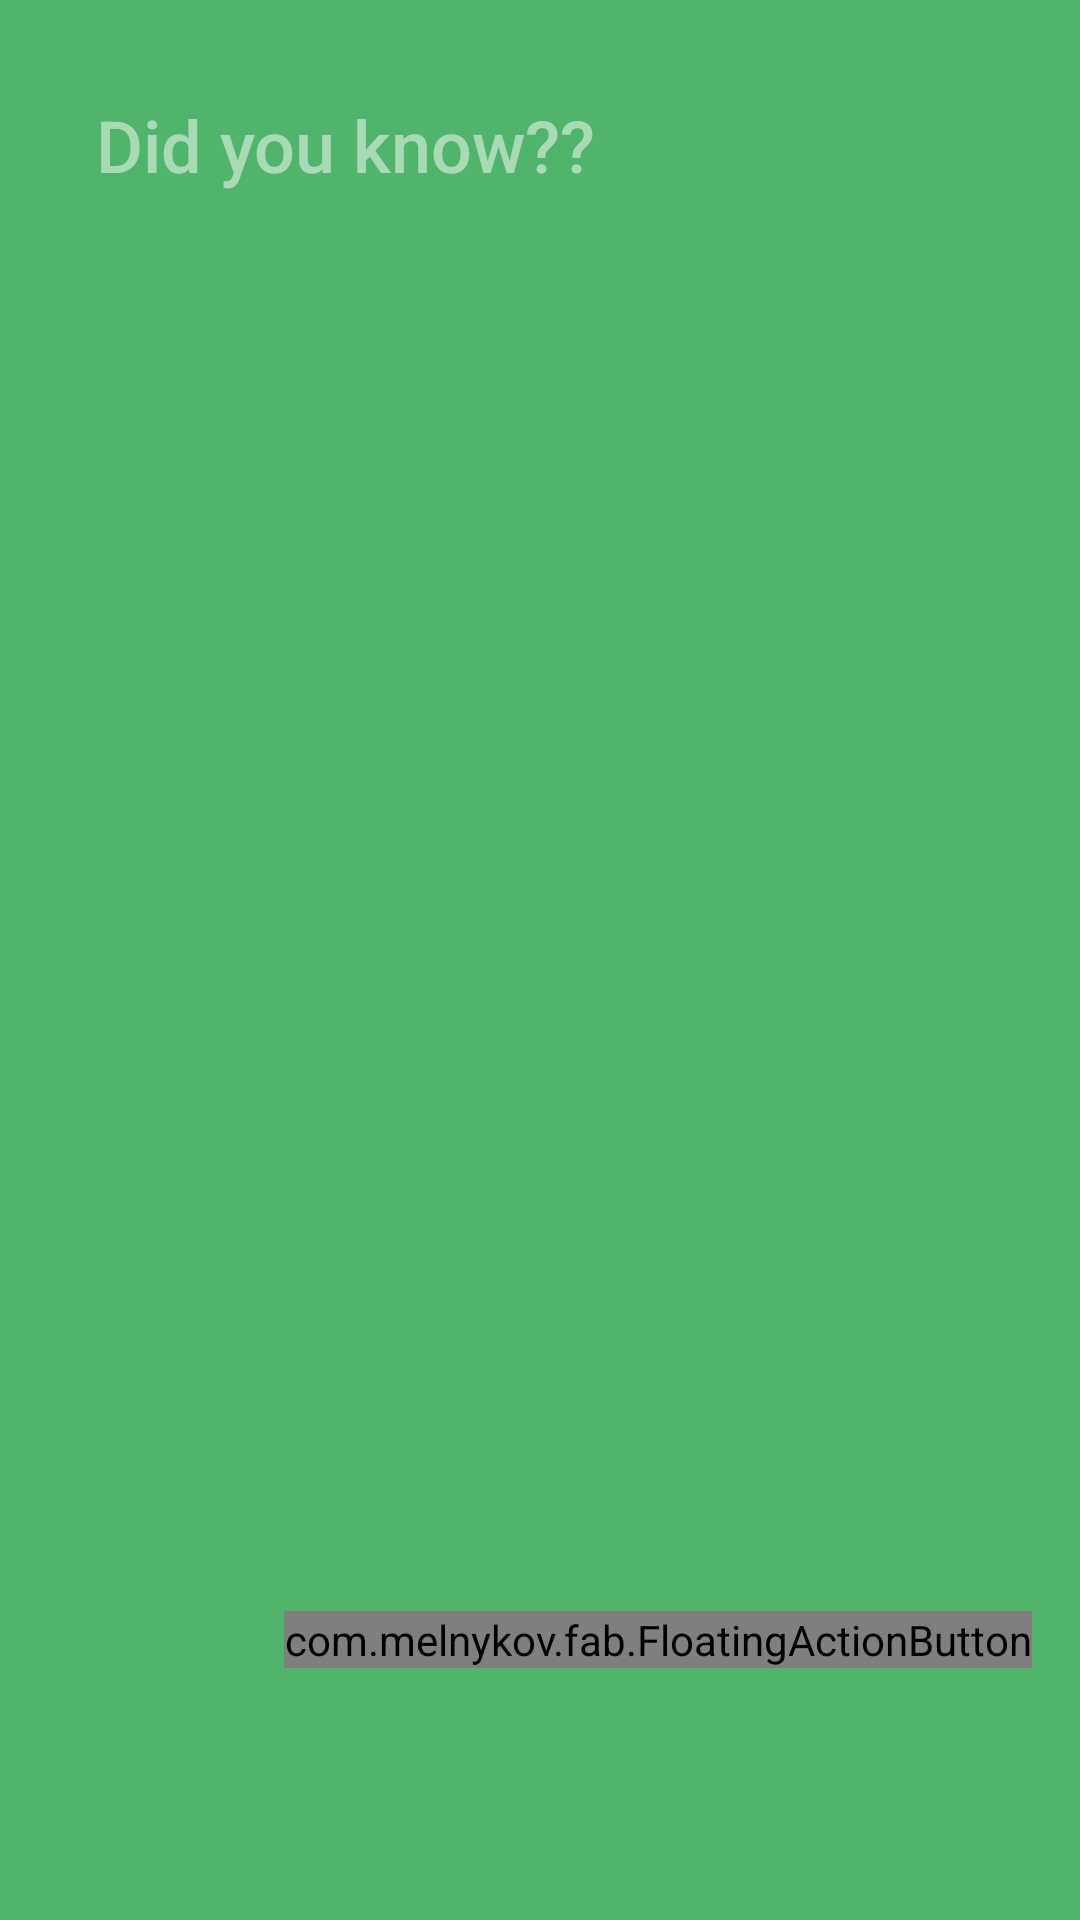

Android layout source for this screen:
<!-- AndroidManifest.xml: activity theme AppThemesettings -->
<!-- res/layout/activity_main.xml -->
<RelativeLayout xmlns:android="http://schemas.android.com/apk/res/android"
    xmlns:fab="http://schemas.android.com/apk/res-auto"
    xmlns:tools="http://schemas.android.com/tools"
    android:id="@+id/relativeLayout"
    android:layout_width="match_parent"
    android:layout_height="match_parent"
    android:background="#ff51b46d"
    android:paddingBottom="32dp"
    android:paddingTop="@dimen/activity_vertical_margin"
    android:theme="@style/AppThemesettings"
    tools:context=".MainActivity">


    <TextView
        android:id="@+id/textView"
        android:layout_width="wrap_content"
        android:layout_height="wrap_content"
        android:layout_alignParentStart="true"
        android:layout_marginStart="32dp"
        android:fontFamily="sans-serif-medium"
        android:text="Did you know??"
        android:textColor="#80ffffff"
        android:textSize="24sp" />

    <TextView
        android:id="@+id/factTextView"
        android:layout_width="wrap_content"
        android:layout_height="wrap_content"
        android:layout_below="@+id/textView"
        android:layout_centerHorizontal="true"
        android:layout_marginTop="39dp"
        android:fontFamily="sans-serif"
        android:paddingLeft="32dp"
        android:paddingRight="32dp"
        android:textColor="@android:color/white"
        android:textSize="32sp"
        tools:text="Did you know??" />

    <com.melnykov.fab.FloatingActionButton
        android:id="@+id/fab"
        android:layout_width="wrap_content"
        android:layout_height="wrap_content"
        android:layout_alignParentBottom="true"
        android:layout_alignParentRight="true"
        android:layout_gravity="bottom"
        android:layout_marginBottom="52dp"
        android:layout_marginLeft="16dp"
        android:layout_marginRight="16dp"
        android:src="@drawable/speakhome"
        fab:fab_colorNormal="@color/primary"
        fab:fab_colorPressed="@color/primary_pressed"
        fab:fab_colorRipple="@color/ripple" />

</RelativeLayout>
<!-- resources referenced by this layout -->
<resources>
  <color name="primary">#FFFFFF</color>
  <color name="primary_pressed">#EEEEEE</color>
  <color name="ripple">#f0f4c3</color>
  <dimen name="activity_vertical_margin">32dp</dimen>
  <!-- drawable speakhome: png bitmap (drawable-hdpi, 524 bytes) -->
  <style name="AppThemesettings" parent="android:Theme.Material">
          
          <item name="android:colorBackground">@android:color/black</item>
      </style>
</resources>
